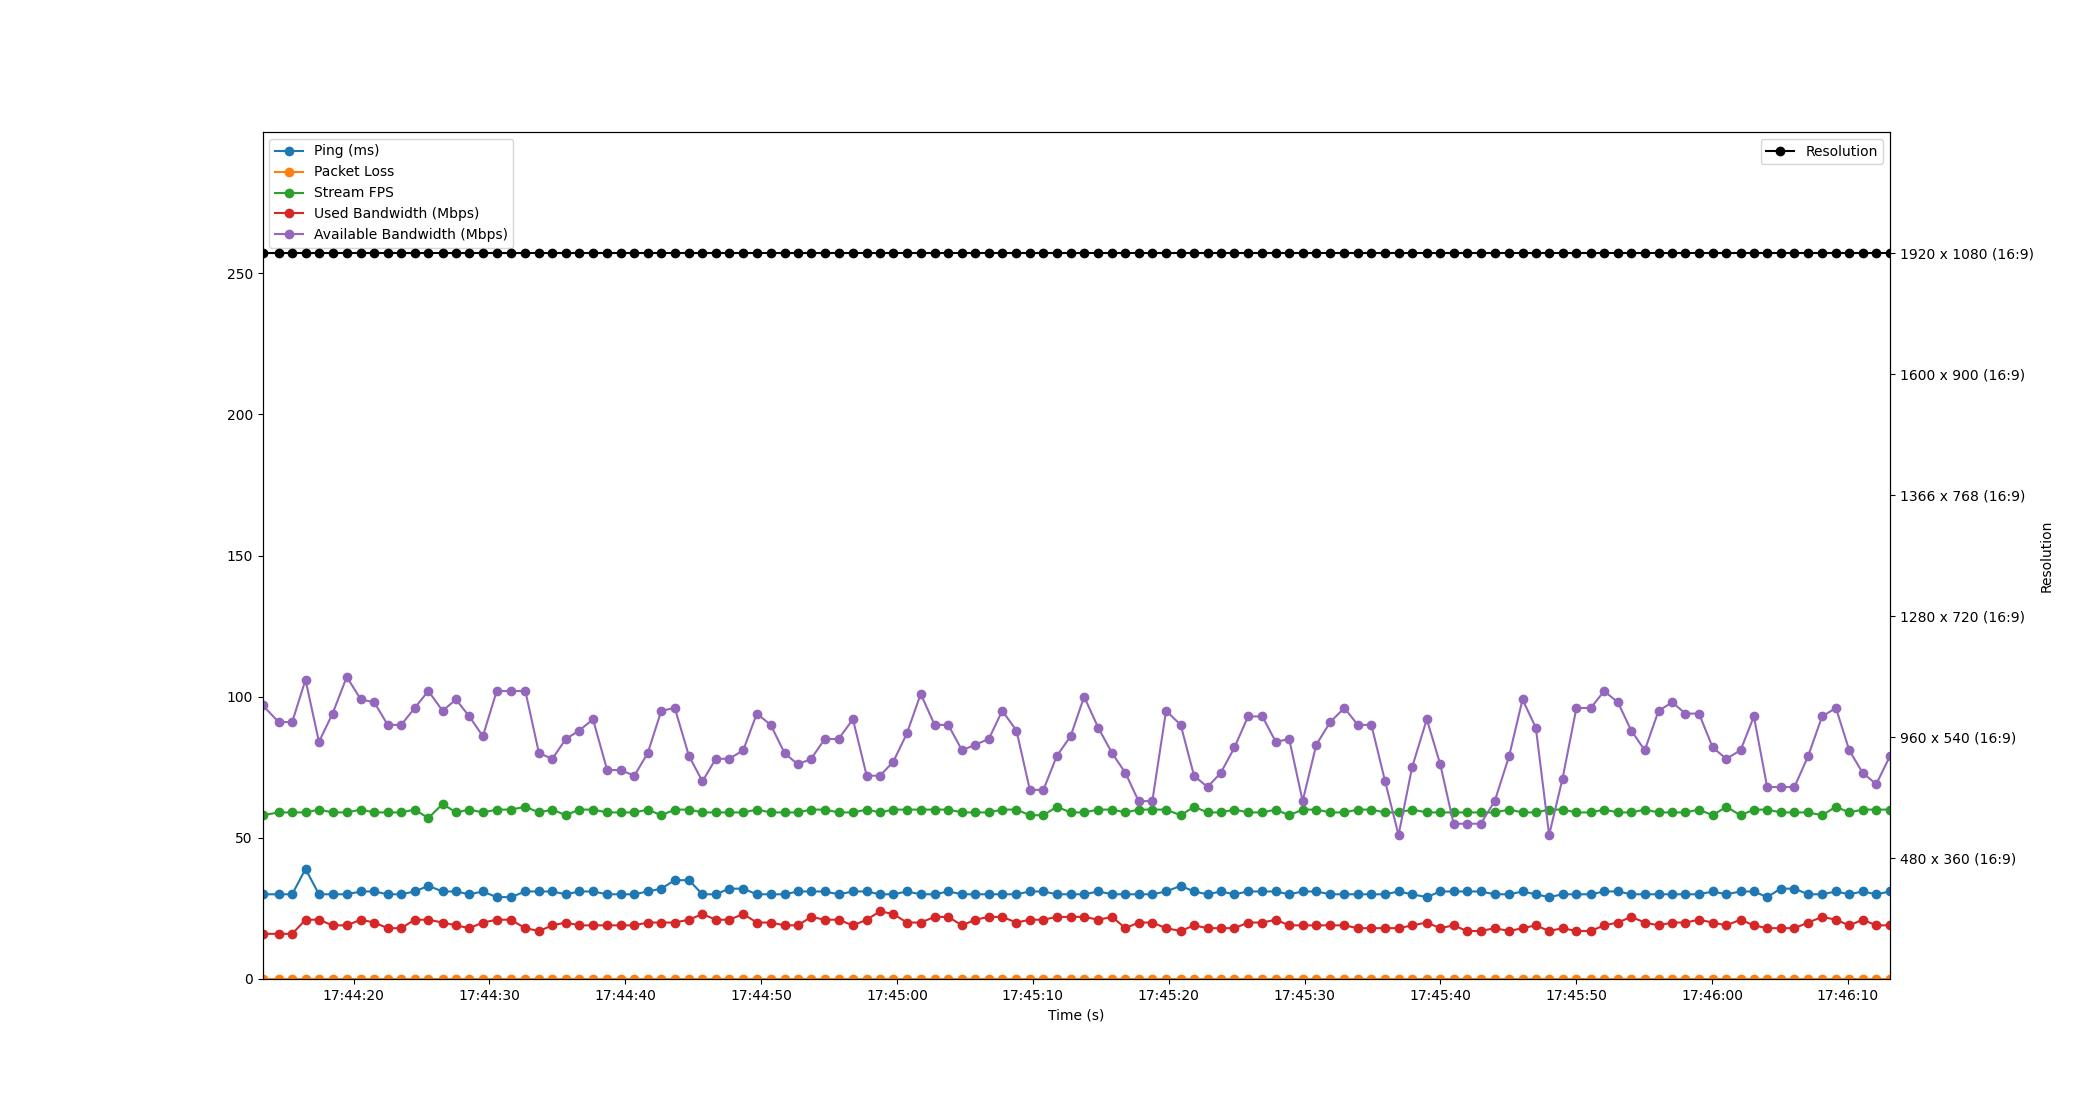

The table this chart was drawn from, first rows:
Time, Timestamp, Ping, Packet Loss, Stream FPS, Used Bandwidth, Resolution, Available Bandwidth
4.76837158203125e-06, 2023-07-20 17:44:13.293240, 30, 0, 58, 16, 1920 x 1080 (16:9), 97
1.193, 2023-07-20 17:44:14.485742, 30, 0, 59, 16, 1920 x 1080 (16:9), 91
2.185, 2023-07-20 17:44:15.478138, 30, 0, 59, 16, 1920 x 1080 (16:9), 91
3.167, 2023-07-20 17:44:16.459735, 39, 0, 59, 21, 1920 x 1080 (16:9), 106
4.156, 2023-07-20 17:44:17.448735, 30, 0, 60, 21, 1920 x 1080 (16:9), 84
5.158, 2023-07-20 17:44:18.450871, 30, 0, 59, 19, 1920 x 1080 (16:9), 94
6.202, 2023-07-20 17:44:19.495110, 30, 0, 59, 19, 1920 x 1080 (16:9), 107
7.243, 2023-07-20 17:44:20.536337, 31, 0, 60, 21, 1920 x 1080 (16:9), 99
8.232, 2023-07-20 17:44:21.524743, 31, 0, 59, 20, 1920 x 1080 (16:9), 98
9.215, 2023-07-20 17:44:22.508553, 30, 0, 59, 18, 1920 x 1080 (16:9), 90
10.21, 2023-07-20 17:44:23.504738, 30, 0, 59, 18, 1920 x 1080 (16:9), 90
11.2, 2023-07-20 17:44:24.496855, 31, 0, 60, 21, 1920 x 1080 (16:9), 96
12.21, 2023-07-20 17:44:25.500499, 33, 0, 57, 21, 1920 x 1080 (16:9), 102
13.26, 2023-07-20 17:44:26.552286, 31, 0, 62, 20, 1920 x 1080 (16:9), 95
14.24, 2023-07-20 17:44:27.535029, 31, 0, 59, 19, 1920 x 1080 (16:9), 99
15.22, 2023-07-20 17:44:28.516740, 30, 0, 60, 18, 1920 x 1080 (16:9), 93
16.22, 2023-07-20 17:44:29.514298, 31, 0, 59, 20, 1920 x 1080 (16:9), 86
17.24, 2023-07-20 17:44:30.533775, 29, 0, 60, 21, 1920 x 1080 (16:9), 102
18.27, 2023-07-20 17:44:31.565860, 29, 0, 60, 21, 1920 x 1080 (16:9), 102
19.35, 2023-07-20 17:44:32.642884, 31, 0, 61, 18, 1920 x 1080 (16:9), 102
20.35, 2023-07-20 17:44:33.643913, 31, 0, 59, 17, 1920 x 1080 (16:9), 80
21.34, 2023-07-20 17:44:34.630753, 31, 0, 60, 19, 1920 x 1080 (16:9), 78
22.33, 2023-07-20 17:44:35.619268, 30, 0, 58, 20, 1920 x 1080 (16:9), 85
23.32, 2023-07-20 17:44:36.611166, 31, 0, 60, 19, 1920 x 1080 (16:9), 88
24.33, 2023-07-20 17:44:37.622372, 31, 0, 60, 19, 1920 x 1080 (16:9), 92
25.37, 2023-07-20 17:44:38.664511, 30, 0, 59, 19, 1920 x 1080 (16:9), 74
26.36, 2023-07-20 17:44:39.655447, 30, 0, 59, 19, 1920 x 1080 (16:9), 74
27.37, 2023-07-20 17:44:40.664056, 30, 0, 59, 19, 1920 x 1080 (16:9), 72
28.36, 2023-07-20 17:44:41.648963, 31, 0, 60, 20, 1920 x 1080 (16:9), 80
29.35, 2023-07-20 17:44:42.647778, 32, 0, 58, 20, 1920 x 1080 (16:9), 95
30.35, 2023-07-20 17:44:43.642302, 35, 0, 60, 20, 1920 x 1080 (16:9), 96
31.39, 2023-07-20 17:44:44.684025, 35, 0, 60, 21, 1920 x 1080 (16:9), 79
32.39, 2023-07-20 17:44:45.679134, 30, 0, 59, 23, 1920 x 1080 (16:9), 70
33.36, 2023-07-20 17:44:46.658216, 30, 0, 59, 21, 1920 x 1080 (16:9), 78
34.36, 2023-07-20 17:44:47.651933, 32, 0, 59, 21, 1920 x 1080 (16:9), 78
35.39, 2023-07-20 17:44:48.680726, 32, 0, 59, 23, 1920 x 1080 (16:9), 81
36.39, 2023-07-20 17:44:49.680747, 30, 0, 60, 20, 1920 x 1080 (16:9), 94
37.41, 2023-07-20 17:44:50.704761, 30, 0, 59, 20, 1920 x 1080 (16:9), 90
38.43, 2023-07-20 17:44:51.726326, 30, 0, 59, 19, 1920 x 1080 (16:9), 80
39.41, 2023-07-20 17:44:52.703484, 31, 0, 59, 19, 1920 x 1080 (16:9), 76
40.39, 2023-07-20 17:44:53.679845, 31, 0, 60, 22, 1920 x 1080 (16:9), 78
41.39, 2023-07-20 17:44:54.685580, 31, 0, 60, 21, 1920 x 1080 (16:9), 85
42.4, 2023-07-20 17:44:55.695085, 30, 0, 59, 21, 1920 x 1080 (16:9), 85
43.46, 2023-07-20 17:44:56.756482, 31, 0, 59, 19, 1920 x 1080 (16:9), 92
44.48, 2023-07-20 17:44:57.770632, 31, 0, 60, 21, 1920 x 1080 (16:9), 72
45.46, 2023-07-20 17:44:58.752735, 30, 0, 59, 24, 1920 x 1080 (16:9), 72
46.44, 2023-07-20 17:44:59.730106, 30, 0, 60, 23, 1920 x 1080 (16:9), 77
47.44, 2023-07-20 17:45:00.730652, 31, 0, 60, 20, 1920 x 1080 (16:9), 87
48.45, 2023-07-20 17:45:01.745620, 30, 0, 60, 20, 1920 x 1080 (16:9), 101
49.48, 2023-07-20 17:45:02.771182, 30, 0, 60, 22, 1920 x 1080 (16:9), 90
50.48, 2023-07-20 17:45:03.772726, 31, 0, 60, 22, 1920 x 1080 (16:9), 90
51.49, 2023-07-20 17:45:04.786948, 30, 0, 59, 19, 1920 x 1080 (16:9), 81
52.47, 2023-07-20 17:45:05.768221, 30, 0, 59, 21, 1920 x 1080 (16:9), 83
53.47, 2023-07-20 17:45:06.758426, 30, 0, 59, 22, 1920 x 1080 (16:9), 85
54.45, 2023-07-20 17:45:07.745876, 30, 0, 60, 22, 1920 x 1080 (16:9), 95
55.5, 2023-07-20 17:45:08.795903, 30, 0, 60, 20, 1920 x 1080 (16:9), 88
56.49, 2023-07-20 17:45:09.779278, 31, 0, 58, 21, 1920 x 1080 (16:9), 67
57.49, 2023-07-20 17:45:10.780715, 31, 0, 58, 21, 1920 x 1080 (16:9), 67
58.47, 2023-07-20 17:45:11.762409, 30, 0, 61, 22, 1920 x 1080 (16:9), 79
59.49, 2023-07-20 17:45:12.782456, 30, 0, 59, 22, 1920 x 1080 (16:9), 86
... 60 more rows
